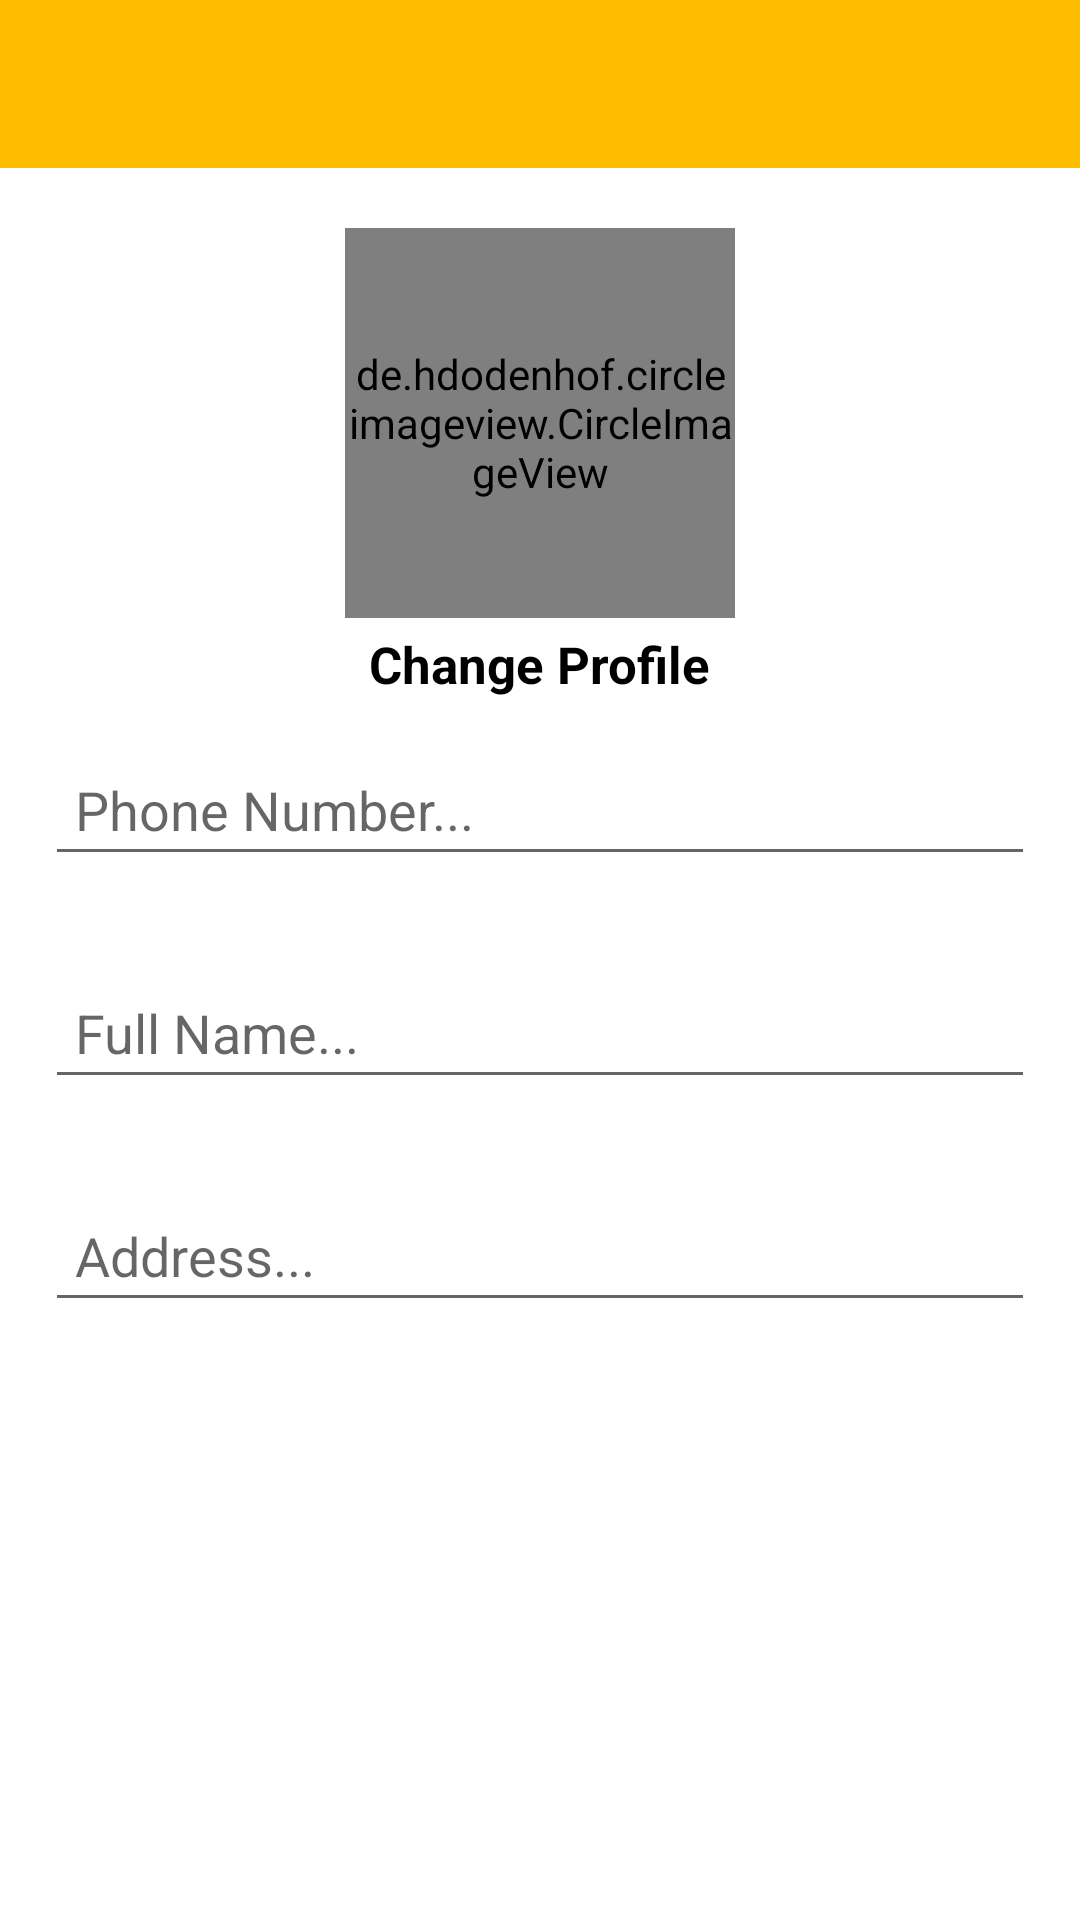

Produce the Android XML layout that renders to this screen, including the resource entries it uses.
<!-- AndroidManifest.xml: application theme AppTheme -->
<!-- res/layout/fragment_setting.xml -->
<?xml version="1.0" encoding="utf-8"?>
<layout>

    <RelativeLayout xmlns:android="http://schemas.android.com/apk/res/android"
        xmlns:tools="http://schemas.android.com/tools"
        android:layout_width="match_parent"
        android:layout_height="match_parent"
        tools:context=".audiances.SettingFragment">
        <RelativeLayout
            android:id="@+id/top_bar"
            android:layout_width="match_parent"
            android:layout_height="?attr/actionBarSize"
            android:orientation="horizontal"
            android:background="@color/colorPrimaryDark"
            android:layout_alignParentTop="true">

            <ImageButton
                android:id="@+id/save_changes"
                android:layout_width="wrap_content"
                android:layout_height="wrap_content"
                android:src="@drawable/ic_done_black_24dp"
                android:background="@color/colorPrimaryDark"
                android:layout_alignParentEnd="true"
                android:tint="#FFF"
                android:padding="20dp"/>
            <ImageButton
                android:id="@+id/ignore_changes"
                android:layout_width="wrap_content"
                android:layout_height="wrap_content"
                android:src="@drawable/ic_close_black_24dp"
                android:background="@color/colorPrimaryDark"
                android:layout_alignParentStart="true"
                android:tint="#FFF"
                android:padding="20dp"/>

        </RelativeLayout>
        <de.hdodenhof.circleimageview.CircleImageView
            android:id="@+id/settings_profile_image"
            android:layout_width="130dp"
            android:layout_height="130dp"
            android:layout_centerHorizontal="true"
            android:layout_marginTop="20dp"
            android:layout_below="@+id/top_bar"
            android:src="@drawable/profile" />

        <TextView
            android:id="@+id/profile_image_change_btn"
            android:layout_width="wrap_content"
            android:layout_height="wrap_content"
            android:layout_below="@+id/settings_profile_image"
            android:layout_centerHorizontal="true"
            android:layout_marginTop="4dp"
            android:layout_marginRight="10dp"
            android:text="Change Profile"
            android:textColor="@android:color/black"
            android:textSize="17sp"
            android:textStyle="bold" />

        <EditText
            android:id="@+id/settings_phone_number"
            android:layout_width="match_parent"
            android:layout_height="wrap_content"
            android:layout_below="@+id/profile_image_change_btn"
            android:layout_margin="15dp"
            android:hint="Phone Number..."
            android:padding="10dp" />

        <EditText
            android:id="@+id/settings_full_name"
            android:layout_width="match_parent"
            android:layout_height="wrap_content"
            android:layout_below="@+id/settings_phone_number"
            android:layout_margin="15dp"
            android:hint="Full Name..."
            android:padding="10dp" />

        <EditText
            android:id="@+id/settings_address"
            android:layout_width="match_parent"
            android:layout_height="wrap_content"
            android:layout_below="@+id/settings_full_name"
            android:layout_margin="15dp"
            android:hint="Address..."
            android:padding="10dp" />


    </RelativeLayout>
</layout>
<!-- resources referenced by this layout -->
<resources>
  <color name="colorPrimaryDark">#FDBC00</color>
  <style name="AppTheme" parent="Theme.MaterialComponents.Light.NoActionBar">
          
          <item name="colorPrimary">@color/colorPrimary</item>
          <item name="colorPrimaryDark">@color/colorPrimaryDark</item>
          <item name="colorAccent">@color/colorAccent</item>
      </style>
  <color name="colorPrimary">#FDBC00</color>
  <color name="colorAccent">#0243ff</color>
</resources>
